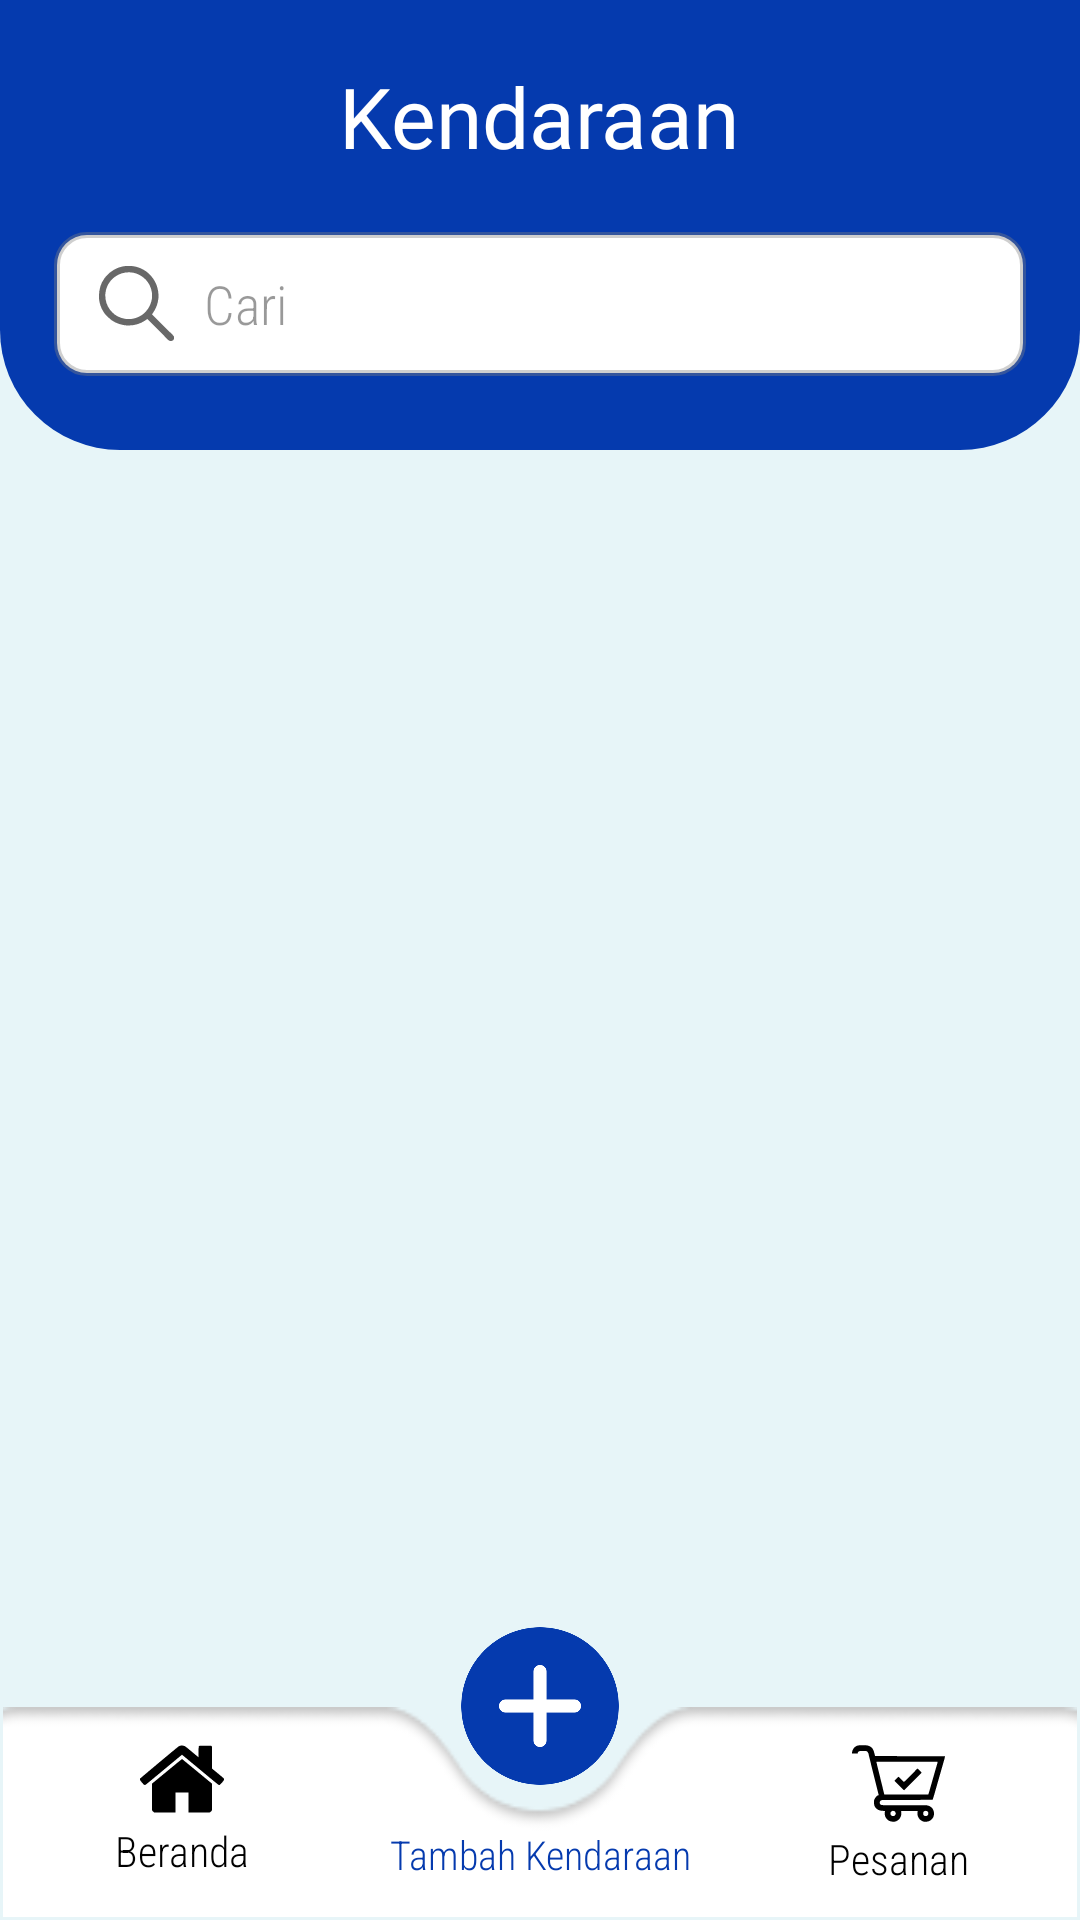

Here is an Android app screen rendered from its layout file. Give the layout XML and the strings, colors and styles it references.
<!-- AndroidManifest.xml: application theme Theme.GoRent -->
<!-- res/layout/activity_recycler_view_kendaraan.xml -->
<?xml version="1.0" encoding="utf-8"?>
<androidx.constraintlayout.widget.ConstraintLayout xmlns:android="http://schemas.android.com/apk/res/android"
    xmlns:app="http://schemas.android.com/apk/res-auto"
    xmlns:tools="http://schemas.android.com/tools"
    android:layout_width="match_parent"
    android:layout_height="match_parent"
    android:background="@color/bg_color"
    tools:context=".RecyclerViewKendaraanActivity">

        <LinearLayout
            android:id="@+id/linearLayout"
            android:layout_width="match_parent"
            android:layout_height="150dp"
            android:background="@drawable/shape_top"
            android:orientation="vertical"
            app:layout_constraintEnd_toEndOf="parent"
            app:layout_constraintStart_toStartOf="parent"
            app:layout_constraintTop_toTopOf="parent">

            <TextView
                android:id="@+id/tvWellcome"
                android:layout_width="wrap_content"
                android:layout_height="wrap_content"
                android:fontFamily="@font/alatsi"
                android:text="Kendaraan"
                android:textColor="@color/white"
                android:textSize="28sp"
                android:layout_gravity="center"
                android:layout_marginTop="20dp"/>

            <EditText
                android:id="@+id/etSearchKdrn"
                android:layout_width="match_parent"
                android:layout_height="48dp"
                android:layout_gravity="center"
                android:layout_marginRight="18dp"
                android:layout_marginLeft="18dp"
                android:layout_marginTop="20dp"
                android:fontFamily="sans-serif-condensed-light"
                android:background="@drawable/bg_input"
                android:drawableLeft="@drawable/ic_search"
                android:drawablePadding="10dp"
                android:textColor="#000000"
                android:textColorHint="#66000000"
                android:ems="10"
                android:hint="Cari"
                android:inputType="text"
                android:paddingLeft="15dp" />

        </LinearLayout>


    <LinearLayout
        android:id="@+id/linearLayout8"
        android:layout_width="match_parent"
        android:layout_height="70dp"
        android:layout_marginStart="1dp"
        android:layout_marginEnd="1dp"
        android:layout_marginBottom="1dp"
        android:background="@drawable/nv_kendaraan"
        android:elevation="20dp"
        android:orientation="horizontal"
        app:layout_constraintBottom_toBottomOf="parent"
        app:layout_constraintEnd_toEndOf="parent"
        app:layout_constraintStart_toStartOf="parent">

        <LinearLayout
            android:id="@+id/btnHome"
            android:layout_width="match_parent"
            android:layout_height="74dp"
            android:layout_weight="1"
            android:orientation="vertical"
            android:padding="10dp"
            app:layout_constraintEnd_toStartOf="@+id/textView5"
            app:layout_constraintStart_toStartOf="parent"
            app:layout_constraintTop_toTopOf="parent">

            <ImageView
                android:id="@+id/imageView2"
                android:layout_width="match_parent"
                android:layout_height="28dp"
                app:srcCompat="@drawable/ic_home" />

            <TextView
                android:id="@+id/textView3"
                android:layout_width="match_parent"
                android:layout_height="20dp"
                android:fontFamily="sans-serif-condensed-light"
                android:gravity="center"
                android:text="Beranda"
                android:textColor="@color/black" />

        </LinearLayout>

        <TextView
            android:id="@+id/textView5"
            android:layout_width="match_parent"
            android:layout_height="wrap_content"
            android:layout_marginTop="40dp"
            android:fontFamily="sans-serif-condensed-light"
            android:gravity="center"
            android:layout_weight="1"
            android:text="Tambah Kendaraan"
            android:textColor="@color/bg_elemen"
            android:textSize="13.2sp"
            app:layout_constraintEnd_toStartOf="@+id/btnPesanan"
            app:layout_constraintStart_toEndOf="@+id/btnHome"
            app:layout_constraintTop_toTopOf="parent" />

        <LinearLayout
            android:id="@+id/btnPesanan"
            android:layout_width="match_parent"
            android:layout_height="74dp"
            android:layout_weight="1"
            android:orientation="vertical"
            android:padding="10dp"
            app:layout_constraintEnd_toEndOf="parent"
            app:layout_constraintStart_toEndOf="@+id/textView5"
            app:layout_constraintTop_toTopOf="parent">

            <ImageView
                android:id="@+id/imageView5"
                android:layout_width="match_parent"
                android:layout_height="31dp"
                app:srcCompat="@drawable/ic_checkout" />

            <TextView
                android:id="@+id/textView6"
                android:layout_width="match_parent"
                android:layout_height="wrap_content"
                android:fontFamily="sans-serif-condensed-light"
                android:gravity="center"
                android:text="Pesanan"
                android:textColor="@color/black" />

        </LinearLayout>

    </LinearLayout>

    <androidx.recyclerview.widget.RecyclerView
        android:id="@+id/listKndraan"
        android:layout_width="match_parent"
        android:layout_height="0dp"
        android:layout_marginTop="3dp"
        android:layout_marginBottom="3dp"
        android:paddingHorizontal="10dp"
        app:layout_constraintBottom_toTopOf="@+id/linearLayout8"
        app:layout_constraintEnd_toEndOf="parent"
        app:layout_constraintStart_toStartOf="parent"
        app:layout_constraintTop_toBottomOf="@+id/linearLayout"
        tools:listitem="@layout/adapter_kendaraan" />

    <ImageView
        android:id="@+id/tambahKendaraan"
        android:layout_width="70dp"
        android:layout_height="70dp"
        android:layout_marginBottom="-38dp"
        app:layout_constraintBottom_toBottomOf="@+id/listKndraan"
        app:layout_constraintEnd_toEndOf="parent"
        app:layout_constraintStart_toStartOf="parent"
        app:srcCompat="@drawable/tombol_tambah" />

    <TextView
        android:id="@+id/tvNotifSearch"
        android:layout_width="wrap_content"
        android:layout_height="wrap_content"
        android:layout_marginTop="50dp"
        android:fontFamily="sans-serif-condensed-light"
        android:text="Data tidak ditemukan"
        android:textSize="18sp"
        android:visibility="gone"
        app:layout_constraintEnd_toEndOf="parent"
        app:layout_constraintStart_toStartOf="parent"
        app:layout_constraintTop_toBottomOf="@+id/linearLayout" />


</androidx.constraintlayout.widget.ConstraintLayout>
<!-- res/layout/adapter_kendaraan.xml (included above) -->
<?xml version="1.0" encoding="utf-8"?>
<androidx.cardview.widget.CardView
    android:id="@+id/btnDetailKendaraan"
    xmlns:android="http://schemas.android.com/apk/res/android"
    xmlns:app="http://schemas.android.com/apk/res-auto"
    xmlns:tools="http://schemas.android.com/tools"
    android:layout_width="match_parent"
    android:layout_height="wrap_content"
    app:cardCornerRadius="15dp"
    app:cardElevation="2dp"
    app:cardBackgroundColor="@color/white"
    app:cardUseCompatPadding="true">

    <LinearLayout
        android:layout_width="match_parent"
        android:layout_height="110dp"
        android:layout_marginVertical="10dp"
        android:orientation="horizontal"
        app:layout_constraintBottom_toBottomOf="parent"
        app:layout_constraintEnd_toEndOf="parent"
        app:layout_constraintStart_toStartOf="parent"
        app:layout_constraintTop_toTopOf="parent">

        <ImageView
            android:id="@+id/imgKendaraan"
            android:layout_width="100dp"
            android:layout_height="wrap_content"
            android:layout_gravity="center_vertical"
            android:paddingLeft="10dp"
            android:src="@drawable/mobil" />

        <LinearLayout
            android:layout_width="match_parent"
            android:layout_height="match_parent"
            android:layout_weight="1"
            android:orientation="vertical">

            <TextView
                android:id="@+id/txtMerek"
                android:layout_width="match_parent"
                android:layout_height="wrap_content"
                android:layout_marginTop="14dp"
                android:paddingLeft="10dp"
                android:text="Merek"
                android:textColor="@color/bg_elemen"
                android:textSize="17sp"
                android:fontFamily="sans-serif-condensed-light"
                android:textStyle="bold" />

            <LinearLayout
                android:layout_width="match_parent"
                android:layout_height="wrap_content"
                android:orientation="horizontal">

                <TextView
                    android:layout_width="wrap_content"
                    android:layout_height="wrap_content"
                    android:text="Rp."
                    android:layout_marginTop="2dp"
                    android:fontFamily="sans-serif-condensed-light"
                    android:paddingLeft="10dp"
                    android:textColor="@color/bg_elemen"
                    android:textSize="17sp"/>

                <TextView
                    android:id="@+id/txtHarga"
                    android:layout_width="match_parent"
                    android:layout_height="wrap_content"
                    android:layout_marginTop="2dp"
                    android:paddingLeft="3dp"
                    android:fontFamily="sans-serif-condensed-light"
                    android:text="Harga"
                    android:textColor="@color/bg_elemen"
                    android:textSize="17sp" />

            </LinearLayout>

            <LinearLayout
                android:layout_width="match_parent"
                android:layout_height="wrap_content"
                android:orientation="horizontal">

                <TextView
                    android:layout_width="wrap_content"
                    android:layout_height="wrap_content"
                    android:text="Tersedia : "
                    android:layout_marginTop="2dp"
                    android:fontFamily="sans-serif-condensed-light"
                    android:paddingLeft="10dp"
                    android:textColor="@color/bg_elemen"
                    android:textSize="17sp"/>

            <TextView
                android:id="@+id/txtTersedia"
                android:layout_width="match_parent"
                android:layout_height="wrap_content"
                android:layout_marginTop="2dp"
                android:text="Tersedia"
                android:fontFamily="sans-serif-condensed-light"
                android:textColor="@color/bg_elemen"
                android:textSize="17sp" />

            </LinearLayout>


        </LinearLayout>

        <androidx.constraintlayout.widget.ConstraintLayout
            android:layout_width="wrap_content"
            android:layout_height="match_parent"
            android:paddingRight="10dp">

            <ImageView
                android:id="@+id/imgDelete"
                android:layout_width="27dp"
                android:layout_height="35dp"
                android:layout_marginTop="16dp"
                android:src="@drawable/delete"
                app:layout_constraintStart_toStartOf="parent"
                app:layout_constraintTop_toTopOf="parent" />

            <ImageView
                android:id="@+id/imgEdit"
                android:layout_width="27dp"
                android:layout_height="35dp"
                android:layout_marginTop="8dp"
                android:src="@drawable/pen"
                app:layout_constraintStart_toStartOf="parent"
                app:layout_constraintTop_toBottomOf="@+id/imgDelete" />

        </androidx.constraintlayout.widget.ConstraintLayout>


    </LinearLayout>

</androidx.cardview.widget.CardView>
<!-- resources referenced by this layout -->
<resources>
  <color name="bg_color">#E7F5F8</color>
  <color name="bg_elemen">#053AAE</color>
  <color name="black">#FF000000</color>
  <color name="white">#FFFFFFFF</color>
  <!-- drawable bg_input (drawable) -->
  <?xml version="1.0" encoding="utf-8"?>
  <shape xmlns:android="http://schemas.android.com/apk/res/android">
      <solid android:color="@color/white"/>
          <corners android:radius="10dp"/>
              <stroke android:color="#61818080"
                  android:width="2dp"/>
  </shape>
  <!-- drawable delete: vector/xml drawable (drawable, 2509 chars, omitted) -->
  <!-- drawable ic_checkout: vector/xml drawable (drawable, 7717 chars, omitted) -->
  <!-- drawable ic_home (drawable) -->
  <vector xmlns:android="http://schemas.android.com/apk/res/android"
      android:width="512dp"
      android:height="512dp"
      android:viewportWidth="512"
      android:viewportHeight="512">
    <path
        android:pathData="M243.3,53.8c-2.8,1 -6.9,3 -9,4.4 -7.1,4.7 -233,193.5 -233.6,195.2 -1.3,3.2 -0.7,9.1 1,11.6 0.9,1.4 6.2,7.8 11.6,14.3 11.1,13.1 12.5,13.9 20.3,12.2 1.2,-0.3 51.6,-41.7 112,-92 60.4,-50.3 110.1,-91.5 110.4,-91.5 0.3,-0 50.2,41.4 110.9,91.9 83.9,69.9 111,92 113.4,92.4 1.8,0.2 4.4,-0 5.9,-0.5 2.3,-0.8 18.9,-19.3 24.1,-26.8 2.3,-3.3 2.2,-10.1 -0.2,-13.1 -1.1,-1.3 -17.5,-15.2 -36.5,-30.9l-34.5,-28.5 -0.1,-66.8 0,-66.9 -2.9,-2.9 -2.9,-2.9 -34.7,-0c-38.1,-0 -38.3,-0 -40.4,6.2 -0.7,2 -1.1,14.5 -1.1,33.9l0,30.9 -39.6,-33.1c-27.3,-22.8 -41.4,-33.9 -45.3,-35.7 -7.5,-3.5 -21.1,-4.2 -28.8,-1.4z"
        android:fillColor="#000000"
        android:strokeColor="#00000000"/>
    <path
        android:pathData="M164.3,209.3l-91.3,75.2 0,80 0,80.1 2.3,4.4c1.3,2.6 4,5.7 6.5,7.5l4.4,3 64.9,0.3 64.9,0.2 0,-61 0,-61 40,-0 40,-0 0,61 0,61 64.9,-0.2 64.9,-0.3 4.4,-3c2.3,-1.7 5.3,-4.9 6.5,-7l2.3,-4 0,-80.5 0,-80.5 -91,-75c-50.1,-41.3 -91.4,-75.1 -91.8,-75.2 -0.4,-0.2 -41.8,33.6 -91.9,75z"
        android:fillColor="#000000"
        android:strokeColor="#00000000"/>
  </vector>
  <!-- drawable ic_search: vector/xml drawable (drawable, 2542 chars, omitted) -->
  <!-- drawable mobil: png bitmap (drawable, 90992 bytes) -->
  <!-- drawable nv_kendaraan: png bitmap (drawable, 1956 bytes) -->
  <!-- drawable pen: vector/xml drawable (drawable, 4365 chars, omitted) -->
  <!-- drawable shape_top (drawable) -->
  <?xml version="1.0" encoding="utf-8"?>
  <shape xmlns:android="http://schemas.android.com/apk/res/android">
      <solid android:color="@color/bg_elemen"/>
          <corners android:bottomLeftRadius="40dp"
              android:bottomRightRadius="40dp"/>
  </shape>
  <!-- drawable tombol_tambah: png bitmap (drawable, 59376 bytes) -->
  <style name="Theme.GoRent" parent="Theme.MaterialComponents.Light.NoActionBar">
          
          <item name="colorPrimary">@color/purple_500</item>
          <item name="colorPrimaryVariant">@color/purple_700</item>
          <item name="colorOnPrimary">@color/white</item>
          
          <item name="colorSecondary">@color/teal_200</item>
          <item name="colorSecondaryVariant">@color/teal_700</item>
          <item name="colorOnSecondary">@color/black</item>
          
          <item name="android:statusBarColor" tools:targetApi="l">?attr/colorPrimaryVariant</item>
          
      </style>
  <color name="purple_500">#FF6200EE</color>
  <color name="purple_700">#FF3700B3</color>
  <color name="teal_200">#FF03DAC5</color>
  <color name="teal_700">#FF018786</color>
</resources>
